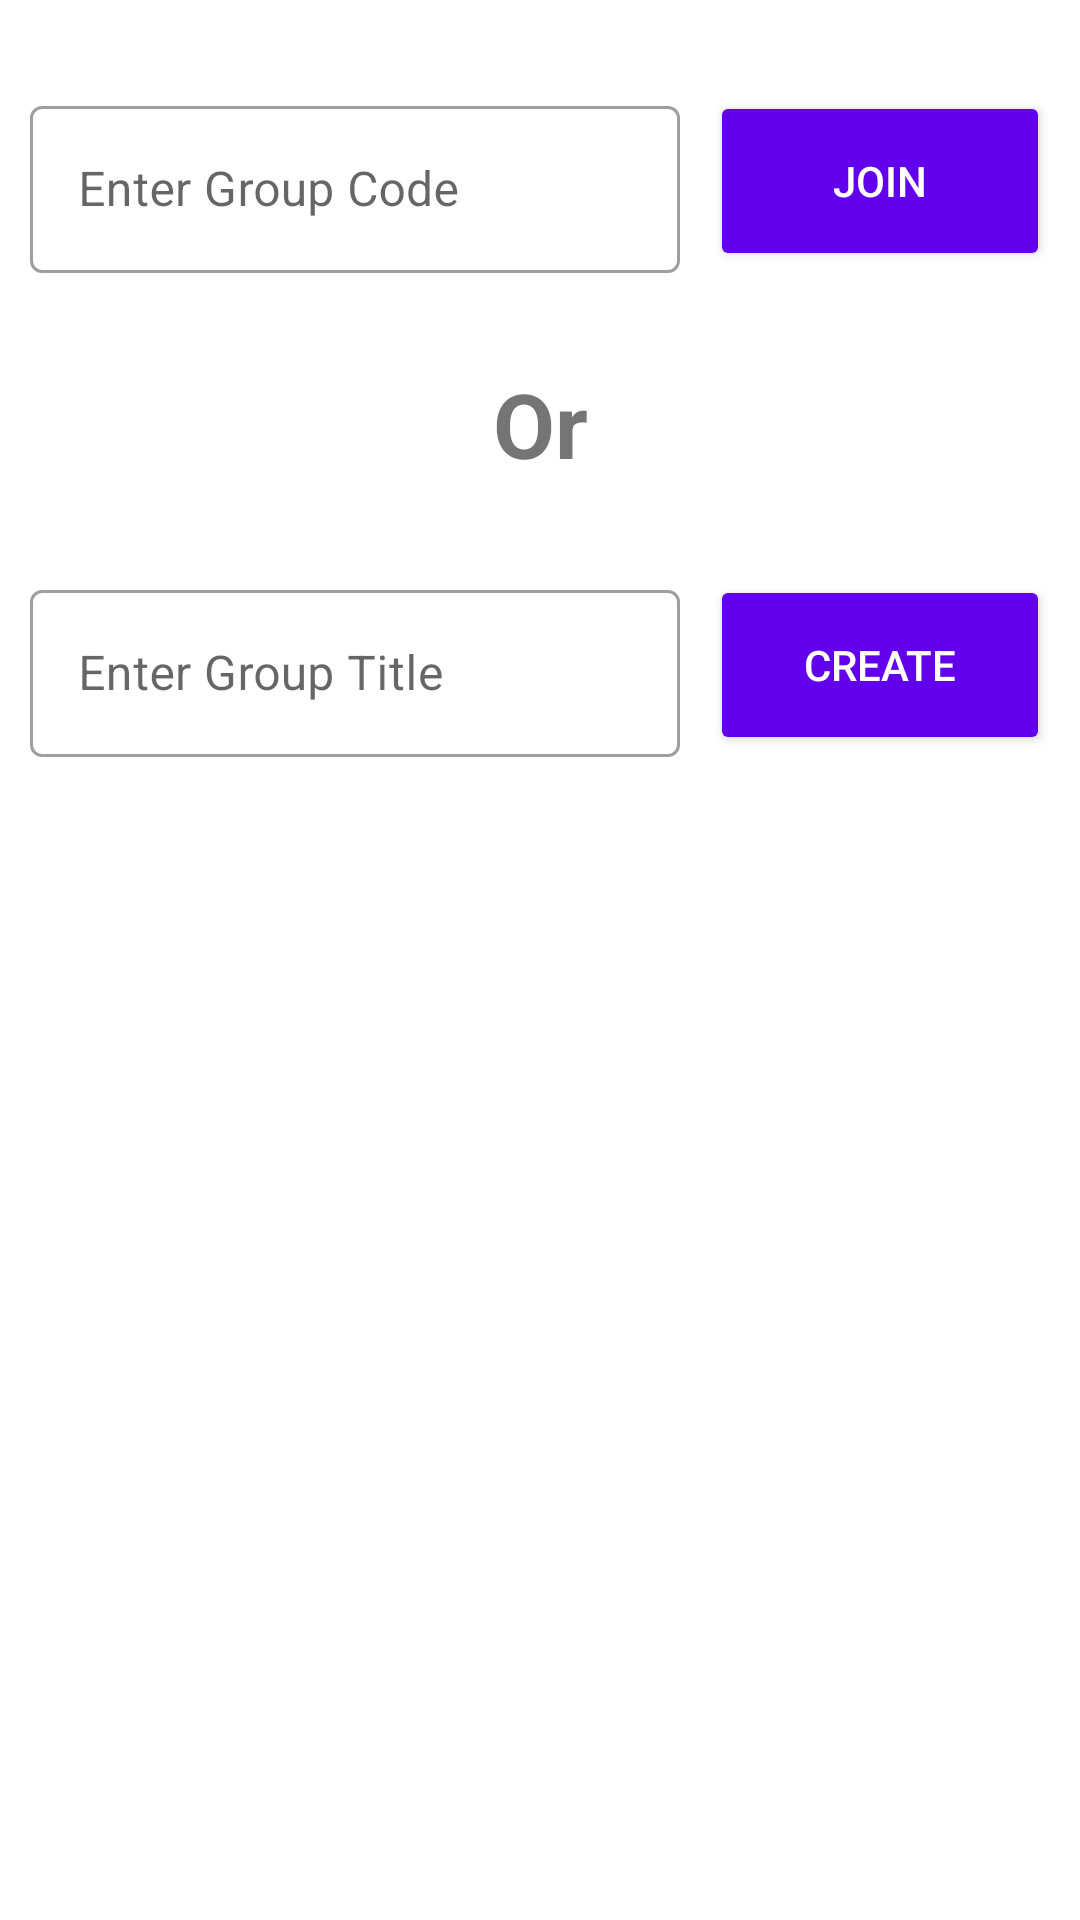

This screen was rendered from an Android layout file. Write that file and the resources it references.
<!-- AndroidManifest.xml: application theme Theme.MapMates.NoActionBar -->
<!-- res/layout/add_group_options.xml -->
<?xml version="1.0" encoding="utf-8"?>
<androidx.appcompat.widget.LinearLayoutCompat
    xmlns:android="http://schemas.android.com/apk/res/android"
    android:layout_width="match_parent"
    android:layout_height="400dp"
    xmlns:app="http://schemas.android.com/apk/res-auto"
    xmlns:tools="http://schemas.android.com/tools"
    android:orientation="vertical"
    >
    <LinearLayout
        android:layout_width="match_parent"
        android:layout_height="wrap_content"
        android:gravity="center"
        android:layout_marginVertical="20dp"
        android:padding="10dp"
        >
        <com.google.android.material.textfield.TextInputLayout
            style="@style/Widget.MaterialComponents.TextInputLayout.OutlinedBox"
            android:layout_width="match_parent"
            android:layout_height="wrap_content"
            android:layout_marginEnd="10dp"
            android:hint="Enter Group Code"
            android:layout_weight="1"
            >

            <com.google.android.material.textfield.TextInputEditText
                android:id = "@+id/groupCode"
                android:layout_width="match_parent"
                android:layout_height="wrap_content"
                />
        </com.google.android.material.textfield.TextInputLayout>
        <Button
            android:id="@+id/btnJoinGroup"
            android:layout_width="match_parent"
            android:layout_height="60dp"
            android:layout_gravity="center"
            android:textColor="@color/white"
            android:backgroundTint="@color/purple_500"
            android:text="Join"
            android:layout_weight="2" />
    </LinearLayout>


    <TextView
        android:id="@+id/textView2"
        android:layout_width="match_parent"
        android:layout_height="wrap_content"
        android:text="Or"
        android:textSize="30sp"
        android:textStyle="bold"
        android:textAlignment="center"
        app:layout_constraintEnd_toEndOf="parent"
        app:layout_constraintHorizontal_bias="1.0"
        app:layout_constraintStart_toStartOf="parent"
        app:layout_constraintTop_toBottomOf="@+id/groupCode" />


    <LinearLayout
        android:layout_width="match_parent"
        android:layout_height="wrap_content"
        android:gravity="center"
        android:layout_marginVertical="20dp"
        android:padding="10dp"
        >
        <com.google.android.material.textfield.TextInputLayout
            style="@style/Widget.MaterialComponents.TextInputLayout.OutlinedBox"
            android:layout_width="match_parent"
            android:layout_height="wrap_content"
            android:layout_marginEnd="10dp"
            android:layout_weight="1"
            >

            <com.google.android.material.textfield.TextInputEditText
                android:id = "@+id/groupTitle"
                android:hint="Enter Group Title"
                android:layout_width="match_parent"
                android:layout_height="wrap_content"
                />
        </com.google.android.material.textfield.TextInputLayout>
        <Button
            android:id="@+id/btnCreateGroup"
            android:layout_width="match_parent"
            android:layout_height="60dp"
            android:layout_gravity="center"
            android:textColor="@color/white"
            android:backgroundTint="@color/purple_500"
            android:text="Create"
            android:layout_weight="2" />


    </LinearLayout>

    <LinearLayout
        android:layout_width="match_parent"
        android:layout_height="wrap_content"
        android:gravity="center"
        android:layout_marginVertical="20dp"
        android:layout_marginHorizontal="20dp"
        android:padding="10dp"
        android:orientation="horizontal"
        >
        <com.google.android.material.textfield.TextInputLayout
            style="@style/Widget.MaterialComponents.TextInputLayout.OutlinedBox"
            android:layout_width="match_parent"
            android:layout_height="wrap_content"
            android:layout_marginEnd="10dp"
            android:layout_weight="1"
            >

            <com.google.android.material.textfield.TextInputEditText
                android:id = "@+id/generatedCode"
                android:enabled="false"
                android:text="2721368hdsat32e9"
                android:layout_width="match_parent"
                android:layout_height="wrap_content"
                android:visibility="invisible"
                />
        </com.google.android.material.textfield.TextInputLayout>

            <ImageButton
                android:id="@+id/copyButton"
                android:layout_width="50dp"
                android:layout_height="50dp"
                android:background="@android:color/transparent"
                app:layout_constraintStart_toEndOf="@+id/generatedCode"
                app:layout_constraintTop_toBottomOf="@+id/btnJoinGroup"
                android:visibility="invisible"
                app:srcCompat="@drawable/baseline_content_copy_24" />

    </LinearLayout>




</androidx.appcompat.widget.LinearLayoutCompat>
<!-- resources referenced by this layout -->
<resources>
  <color name="purple_500">#FF6200EE</color>
  <color name="white">#FFFFFFFF</color>
  <style name="Theme.MapMates.NoActionBar">
          <item name="windowActionBar">false</item>
          <item name="windowNoTitle">true</item>
      </style>
</resources>
